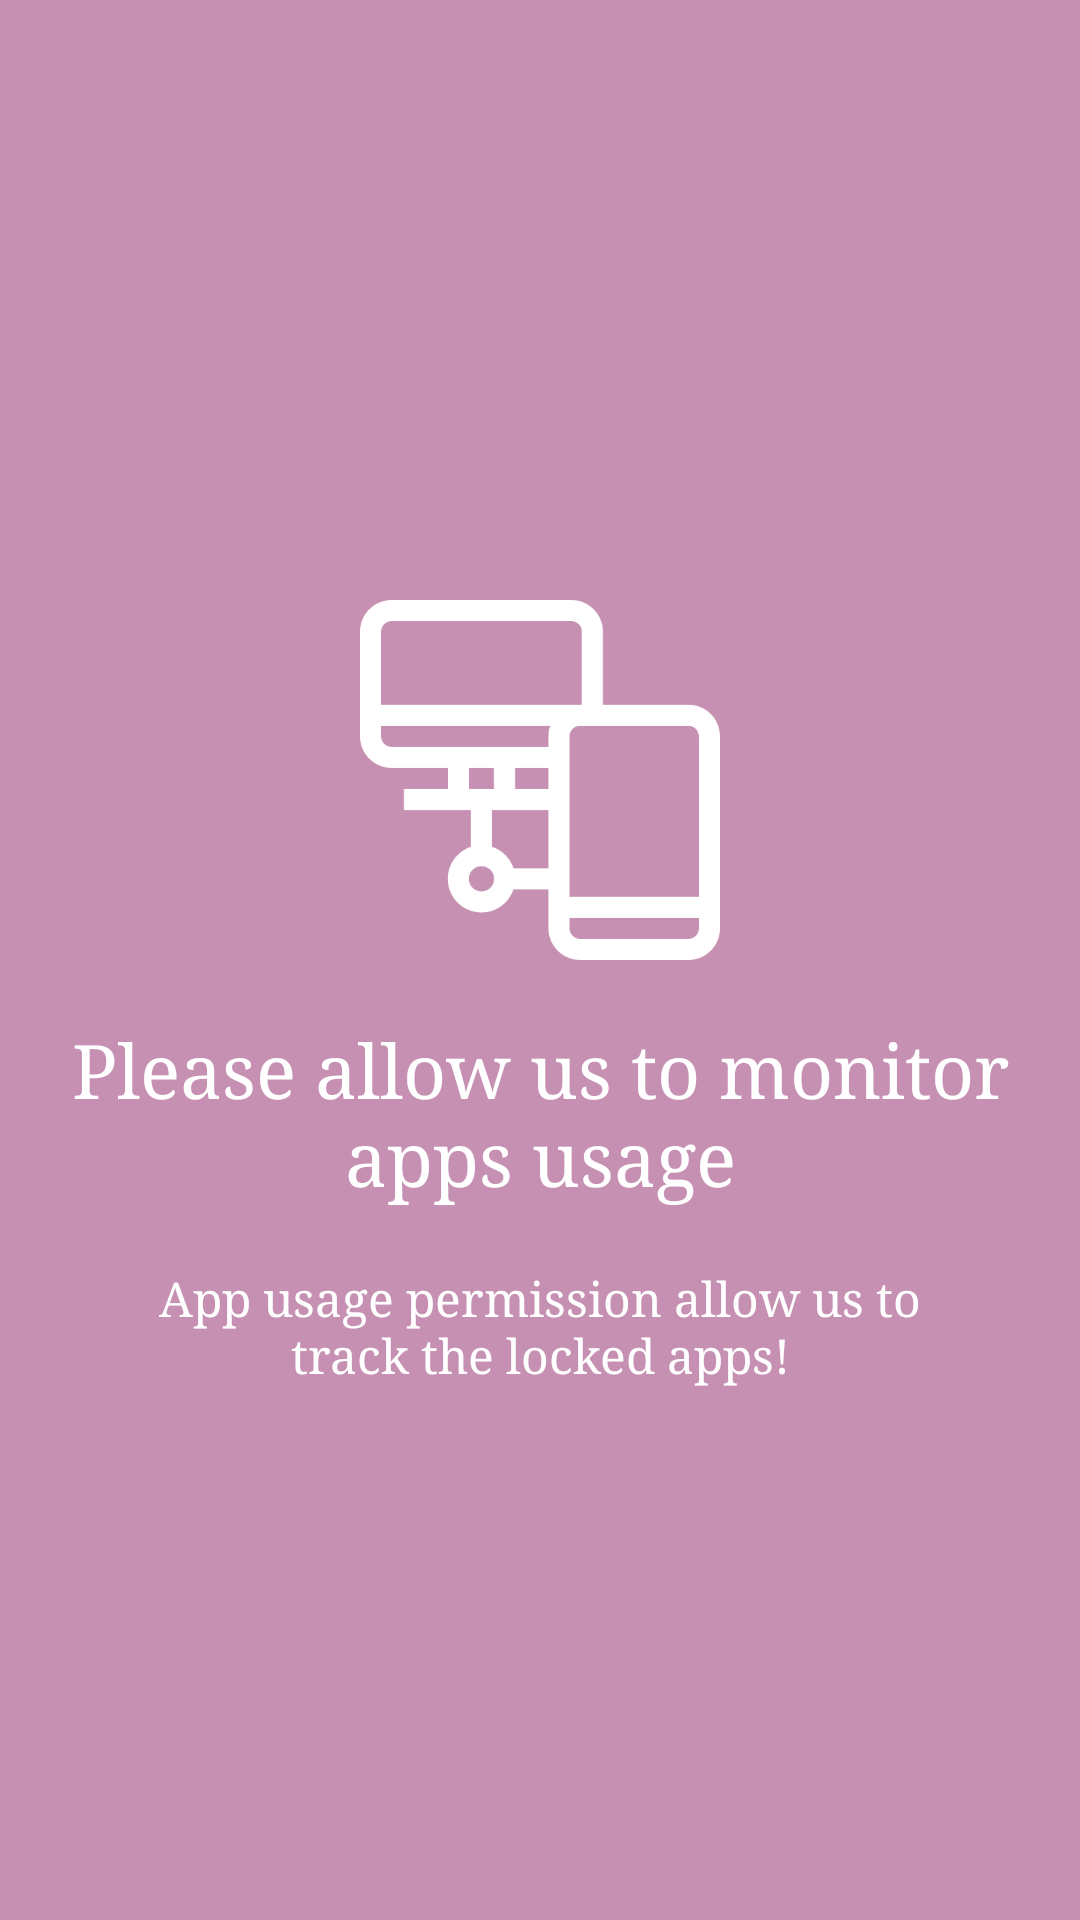

Reconstruct the res/layout file that produces this screen, plus the resources it refers to.
<!-- AndroidManifest.xml: application theme AppTheme -->
<!-- res/layout/onboarding_app_usage.xml -->
<?xml version="1.0" encoding="utf-8"?>
<RelativeLayout xmlns:android="http://schemas.android.com/apk/res/android"
    android:layout_width="match_parent"
    android:layout_height="match_parent"
    android:background="#c690b3"
    >

    <LinearLayout
        android:layout_width="wrap_content"
        android:layout_height="wrap_content"
        android:layout_marginTop="200dp"
        android:gravity="center_horizontal"
        android:orientation="vertical">

        <ImageView
            android:layout_width="@dimen/img_width_height"
            android:layout_height="@dimen/img_width_height"
            android:src="@drawable/monitor" />

        <TextView
            android:layout_width="wrap_content"
            android:layout_height="wrap_content"
            android:text="Please allow us to monitor apps usage"
            android:textColor="@android:color/white"
            android:textSize="25dp"
            android:layout_gravity="center"
            android:layout_marginTop="20dp"
            android:textAlignment="center"/>

        <TextView
            android:layout_width="wrap_content"
            android:layout_height="wrap_content"
            android:layout_gravity="center_horizontal"
            android:layout_marginTop="20dp"
            android:paddingLeft="40dp"
            android:paddingRight="40dp"
            android:text="App usage permission allow us to track the locked apps!"
            android:textAlignment="center"
            android:textColor="@android:color/white"
            android:textSize="16dp" />

    </LinearLayout>
</RelativeLayout>
<!-- resources referenced by this layout -->
<resources>
  <dimen name="img_width_height">120dp</dimen>
  <!-- drawable monitor: png bitmap (drawable, 9982 bytes) -->
  <style name="AppTheme" parent="Theme.AppCompat.Light.DarkActionBar">
          
          <item name="colorPrimary">@color/colorPrimary</item>
          <item name="colorPrimaryDark">@color/colorPrimaryDark</item>
          <item name="colorAccent">@color/colorAccent</item>
          <item name="windowActionBar">false</item>
          <item name="windowNoTitle">true</item>
          <item name="android:typeface">serif</item>
      </style>
  <color name="colorPrimary">#fa8100</color>
  <color name="colorPrimaryDark">#fa8100</color>
  <color name="colorAccent">#696969</color>
</resources>
